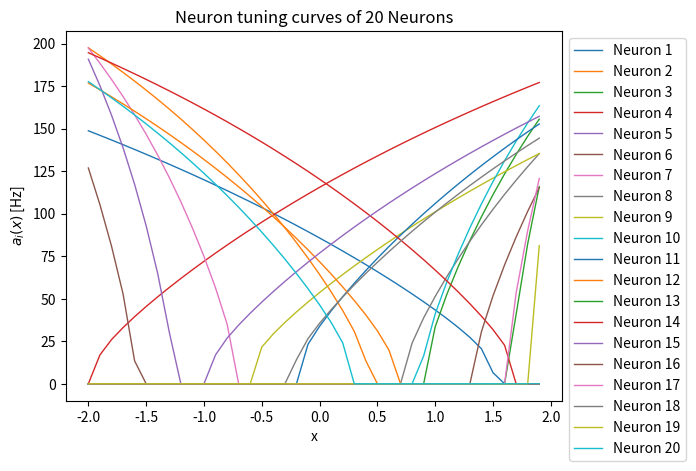
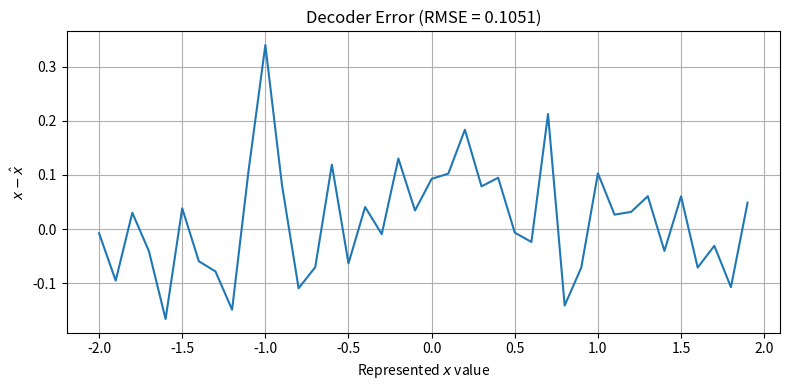
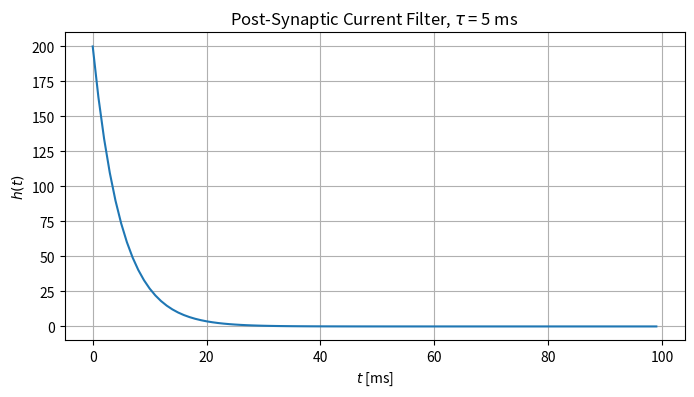
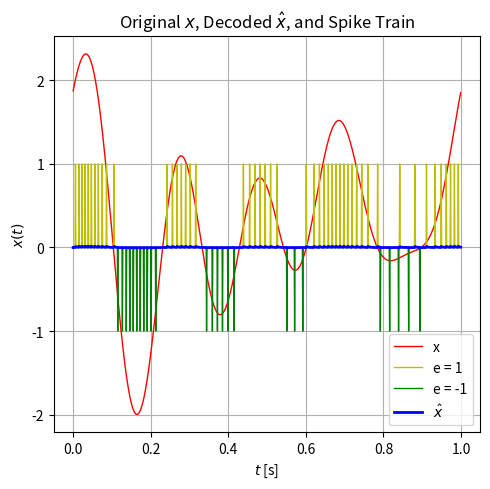
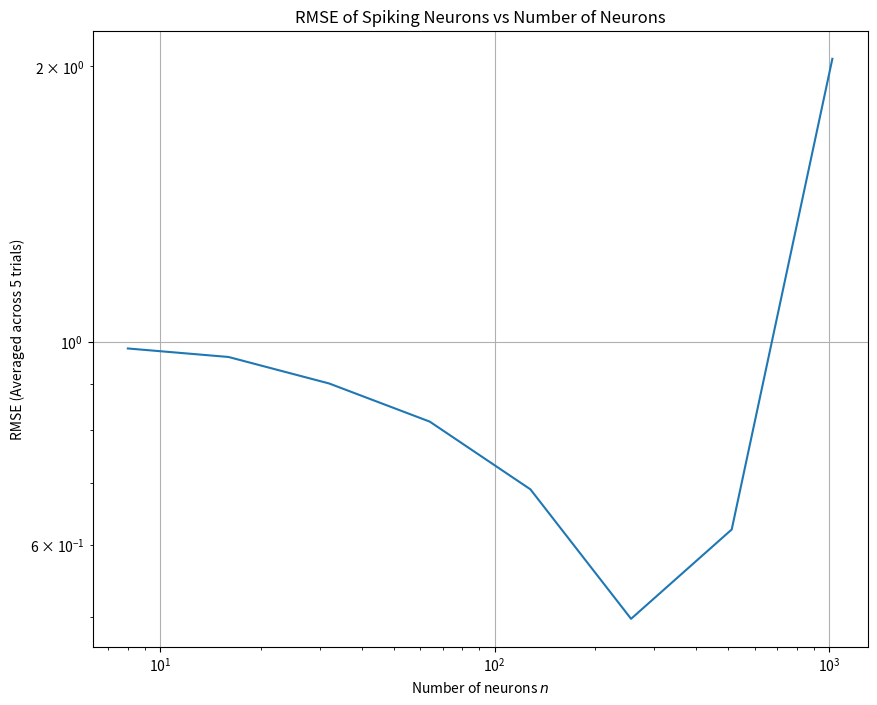

These charts were generated, in order, by the following Python code:
# Import numpy and matplotlib -- you shouldn't need any other libraries
import numpy as np
import matplotlib.pyplot as plt

# Fix the numpy random seed for reproducible results
np.random.seed(18945)

# Some formating options
%config InlineBackend.figure_formats = ['svg']

n = 20 # number of neurons
dx = 0.1  # step size
radius = 2.0
x = np.arange(-radius, radius, dx)
tau_ref = 2.0e-3    
tau_RC = 20.0e-3

maximum_firing_rates = np.random.uniform(100, 200, size=(n, 1))
x_intercepts = np.random.uniform(-radius, radius, size=(n, 1))
encoders = np.random.choice([1, -1], size=(n, 1))

def G(_J: np.ndarray):
    _J[_J > 1] = 1.0 / (tau_ref - tau_RC * np.log(1 - (1/_J[_J > 1])))
    _J[_J <= 1] = 0
    return _J

alphas = (- 1.0 + (1.0 / (1.0 - np.exp((1.0 / tau_RC) * (tau_ref - (1.0 / maximum_firing_rates)))))) / (radius - x_intercepts)
j_bias = (radius - (x_intercepts / (1.0 - np.exp((1.0 / tau_RC) * (tau_ref - (1.0 / maximum_firing_rates)))))) / (radius - x_intercepts)

A = G(alphas * encoders @ x.reshape(1, len(x)) + j_bias)

for i in range(n):
    plt.plot(x, A[i, :], label=f'Neuron {i+1}', linewidth='1')

plt.title(f"Neuron tuning curves of {n} Neurons")
plt.xlabel('x')
plt.ylabel('$a_{i}(x)$ [Hz]')

plt.legend(loc='upper left', bbox_to_anchor=(1, 1))
plt.show()

def rmse(_actual, _predicted):
    return np.sqrt(np.mean((_actual - _predicted) ** 2))

sigma = 0.1 * 200
noise = np.random.normal(0, sigma, size=A.shape)
noisy_A = A + noise
noisy_D = np.array(np.linalg.lstsq(A @ A.T + len(x) * np.square(sigma) * np.eye(n), A @ x, rcond=None)[0])
x_hat = noisy_A.T @ noisy_D
noisy_A_noisy_D_RMSE = rmse(x, x_hat)

# Plot the difference x - x_hat
plt.figure(figsize=(8, 4))
plt.plot(x, x - x_hat)
plt.title('Decoder Error' + f' (RMSE = {noisy_A_noisy_D_RMSE:.4f})')
plt.xlabel('Represented $x$ value')
plt.ylabel('$x - \hat{x}$')
plt.grid(True)
plt.tight_layout()
plt.show()

tau = 5e-3  # [s]
T = 0.1  # max time 0.1 seconds, appropriate amount of time for filter window, as h(t) ~= 0 beyond 0.1 seconds
dt = 1.0e-3 # [s]
filter_t = np.arange(0, T, dt)

def h_n0(_time_vector, _tau):
    return np.where(_time_vector >= 0, np.exp(-_time_vector / _tau) / _tau, 0)
h_n0_t = h_n0(filter_t, tau)

plt.figure(figsize=(8, 4))
plt.plot(filter_t * 1000, h_n0_t)
plt.title(r'Post-Synaptic Current Filter, $\tau$ = ' + f'{tau * 1000:.0f} ms')
plt.xlabel('$t$ [ms]')
plt.ylabel('$h(t)$')
plt.grid()
plt.show()

T = 1.0  # Total time [s]
dt = 1.0e-3 
limit = 5
rms = 1
normalized_spike_voltage = 5.0 # arbitrarily chosen
resting_voltage = 0.0 # [V]
threshold_voltage = 1.0 # [V]

index_of_zero = int(2 / dx)
A_at_zero = A[:, index_of_zero]
selected_neuron_index = np.where((A_at_zero >= 20) & (A_at_zero <= 50))[0][0]
selected_alpha = alphas[selected_neuron_index][0]
selected_j_bias = j_bias[selected_neuron_index][0]

def generate_band_limited_white_noise(_T, _dt, _rms, _limit, _seed:int = 0):
    np.random.seed(_seed)

    _N = int(_T / _dt) # total # of samples
    _t = np.arange(0, _T, _dt)

    _w = 2 * np.pi * np.fft.fftfreq(_N, d=_dt) # units = [rad/s]
    
    # Create random values for the positive frequency components
    _X_w_positive = np.random.randn(_N//2 + 1) + 1j * np.random.randn(_N//2 + 1)
    
    # Mirror values from positive to negative frequencies
    _X_w = np.zeros(_N, dtype=complex)
    _X_w[:_N//2 + 1] = _X_w_positive
    _X_w[_N//2 + 1:] = np.conjugate(_X_w_positive[1:-1][::-1])

    # Apply frequency limit by setting components above limit to zero
    _X_w[np.abs(_w) > (2 * np.pi * _limit)] = 0
    
    _x_t = np.fft.ifft(_X_w).real

    # Scale the signal to match the desired rms
    _rms_correction_factor = _rms / np.sqrt(np.mean(_x_t**2))
    _x_t *= _rms_correction_factor
    _X_w = _rms_correction_factor * _X_w

    return _t, _x_t, np.fft.fftshift(_w), np.fft.fftshift(_X_w)

t, x_t, _, _ = generate_band_limited_white_noise(T, dt, rms, limit)

def simulate_LIF_neuron(_x_t, _dt, _initial_state, _threshold_voltage, _normalized_spike_voltage, _tau_RC, _tau_ref, _e: list, _alpha: list, _j_bias: list):
    def J(_x, _e, _alpha, _j_bias):
        return _alpha * _e * _x + _j_bias # _x is a scalar
    
    _V_x_arr = []
    assert len(_e) == len(_alpha)
    assert len(_alpha) == len(_j_bias)

    for i in range(len(_e)):
        _V_x = []
        refractory_counter = 0
        for curr_x in _x_t:
            if len(_V_x) == 0:
                _V_x.append(_initial_state)
                continue
            elif refractory_counter > 0:
                _V_x.append(0)
                refractory_counter -= 1
                continue
            elif _V_x[-1] < _threshold_voltage:
                _dv = _dt * (1 / _tau_RC) * (J(curr_x, _e[i], _alpha[i], _j_bias[i]) - _V_x[-1]) 
                if _dv + _V_x[-1] < 0: _dv = -_V_x[-1]
            elif _V_x[-1] >= _threshold_voltage and _V_x[-1] < _normalized_spike_voltage:
                _dv = _normalized_spike_voltage - _V_x[-1]
            else:
                _dv = -_normalized_spike_voltage
                refractory_counter = int(_tau_ref / dt)
            _V_x.append(_V_x[-1] + _dv)
        _V_x_arr.append(_V_x)
    return np.array(_V_x_arr), np.where(np.array(_V_x_arr) == _normalized_spike_voltage, 1.0, 0.0)

A_spiking_voltage, A_spiking_spike = simulate_LIF_neuron(x_t, dt, resting_voltage, threshold_voltage, normalized_spike_voltage, tau_RC, tau_ref, [1, -1], [selected_alpha]*2, [selected_j_bias]*2)
noisy_D = np.array(np.linalg.lstsq(A_spiking_spike @ A_spiking_spike.T + len(x_t) * np.square(sigma) * np.eye(A_spiking_spike.shape[0]), A_spiking_spike @ x_t, rcond=None)[0])

x_hat_t = A_spiking_spike.T @ noisy_D
x_hat_t = np.convolve(x_hat_t, h_n0_t / 2)

plt.figure(figsize=(5,5))
plt.plot(t, x_t, color='r', label='x', linewidth='1')
plt.plot(t, A_spiking_spike[0, :], color='y', label='e = 1', linewidth='1')
plt.plot(t, -A_spiking_spike[1, :], color='g', label='e = -1', linewidth='1')
plt.plot(t, x_hat_t[:len(x_t)], color='b', label='$\hat{x}$', linewidth='2')
plt.title('Original $x$, Decoded $\hat{x}$, and Spike Train')
plt.xlabel('$t$ [s]')
plt.ylabel('$x(t)$')
plt.grid(True)
plt.legend()
plt.tight_layout()
plt.show()

x_hat_t_RMSE = rmse(x_t, x_hat_t[:len(x_t)])
print(f'Error Analysis: Decoding RMSE = {x_hat_t_RMSE}')

n_arr = [2**i for i in range(3, 11)]

num_of_runs = 5
T = 1.0  # Total time [s]
dt = 1.0e-3
limit = 5
rms = 1

RMSE_n = []

for curr_n in n_arr:
    RMSE_avg = []

    for i in range(num_of_runs):
        t, x_t, _, _ = generate_band_limited_white_noise(T, dt, rms, limit, _seed=(i*curr_n+1))

        maximum_firing_rates = np.random.uniform(100, 200, size=(curr_n, 1))
        x_intercepts = np.random.uniform(-radius, radius, size=(curr_n, 1)) 
        encoders = np.random.choice([1, -1], size=(curr_n, 1))

        alphas = (- 1.0 + (1.0 / (1.0 - np.exp((1.0 / tau_RC) * (tau_ref - (1.0 / maximum_firing_rates)))))) / (radius - x_intercepts)
        j_bias = (radius - (x_intercepts / (1.0 - np.exp((1.0 / tau_RC) * (tau_ref - (1.0 / maximum_firing_rates)))))) / (radius - x_intercepts)

        A_spiking_voltage, A_spiking_spike = simulate_LIF_neuron(x_t, dt, resting_voltage, threshold_voltage, normalized_spike_voltage, tau_RC, tau_ref, encoders.reshape(-1), alphas.reshape(-1), j_bias.reshape(-1))
        noisy_D = np.array(np.linalg.lstsq(A_spiking_spike @ A_spiking_spike.T + len(x_t) * np.square(sigma) * np.eye(curr_n), A_spiking_spike @ x_t, rcond=None)[0])
        x_hat_t = A_spiking_spike.T @ noisy_D
        x_hat_t = np.convolve(x_hat_t, h_n0_t)

        x_hat_t_RMSE = rmse(x_t, x_hat_t[:len(x_t)])
        RMSE_avg.append(x_hat_t_RMSE)

    RMSE_avg = sum(RMSE_avg) / len(RMSE_avg)
    RMSE_n.append(RMSE_avg)

plt.figure(figsize=(10, 8))
plt.loglog(n_arr, RMSE_n)
plt.title('RMSE of Spiking Neurons vs Number of Neurons')
plt.xlabel('Number of neurons $n$')
plt.ylabel('RMSE (Averaged across 5 trials)')
plt.grid(True)
plt.show()

# ✍ <YOUR SOLUTION HERE>

# ✍ <YOUR SOLUTION HERE>

# ✍ <YOUR SOLUTION HERE>

# ✍ <YOUR SOLUTION HERE>

# ✍ <YOUR SOLUTION HERE>

# ✍ <YOUR SOLUTION HERE>

# ✍ <YOUR SOLUTION HERE>